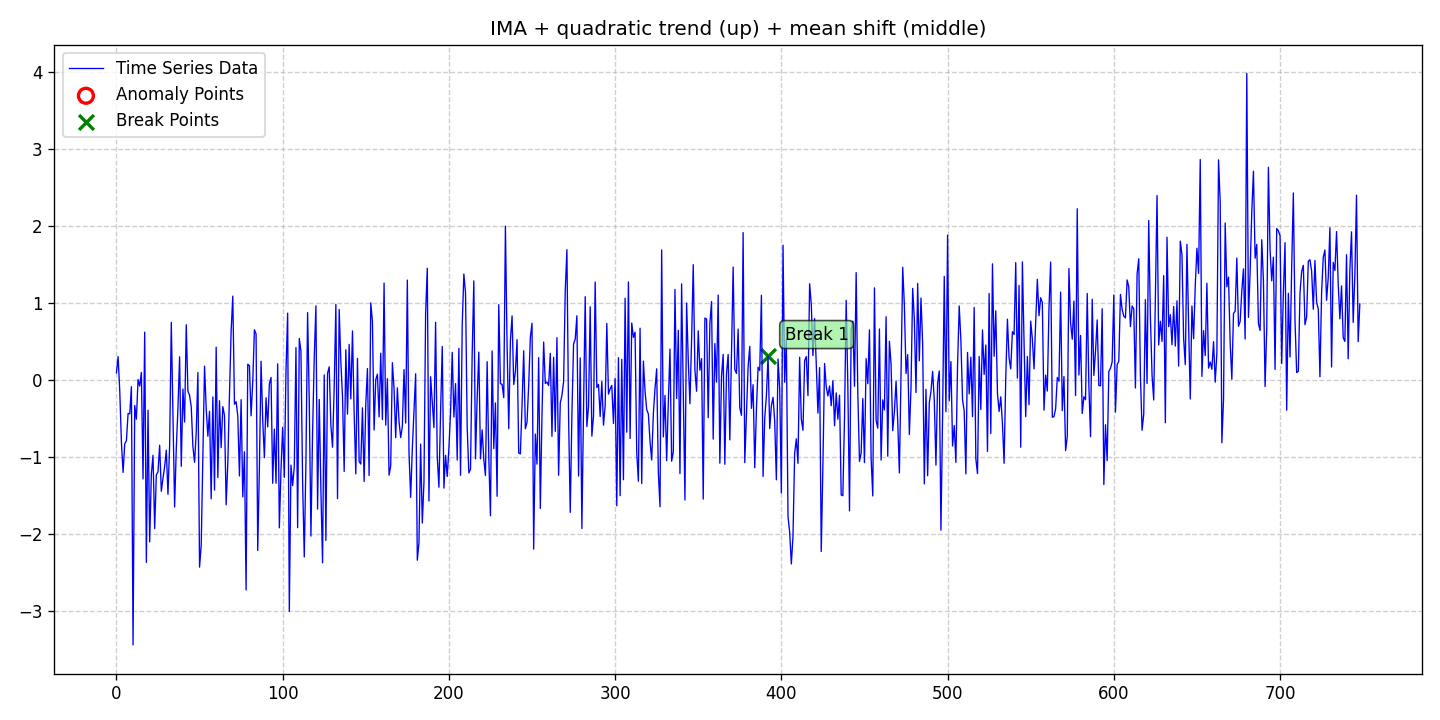

Values plotted in this chart, from the file beside it:
date, data, stationary, det_lin_up, det_lin_down, det_quad, det_cubic, det_exp, det_damped, stoc_trend, volatility, single_seas, multiple_seas, point_anom_single, point_anom_multi, collect_anom, context_anom, mean_shift, var_shift, trend_shift, point_anom_count, point_anom_location, point_anom_point, collect_anom_count
2020-01-01, 0.09385, 0, 0, 0, 1, 0, 0, 0, 1, 0, 0, 0, 0, 0, 0, 0, 1, 0, 0, 0, none, , 0
2020-01-02, 0.3039, 0, 0, 0, 1, 0, 0, 0, 1, 0, 0, 0, 0, 0, 0, 0, 1, 0, 0, 0, none, , 0
2020-01-03, -0.141, 0, 0, 0, 1, 0, 0, 0, 1, 0, 0, 0, 0, 0, 0, 0, 1, 0, 0, 0, none, , 0
2020-01-04, -0.8146, 0, 0, 0, 1, 0, 0, 0, 1, 0, 0, 0, 0, 0, 0, 0, 1, 0, 0, 0, none, , 0
2020-01-05, -1.202, 0, 0, 0, 1, 0, 0, 0, 1, 0, 0, 0, 0, 0, 0, 0, 1, 0, 0, 0, none, , 0
2020-01-06, -0.8294, 0, 0, 0, 1, 0, 0, 0, 1, 0, 0, 0, 0, 0, 0, 0, 1, 0, 0, 0, none, , 0
2020-01-07, -0.7904, 0, 0, 0, 1, 0, 0, 0, 1, 0, 0, 0, 0, 0, 0, 0, 1, 0, 0, 0, none, , 0
2020-01-08, -0.4351, 0, 0, 0, 1, 0, 0, 0, 1, 0, 0, 0, 0, 0, 0, 0, 1, 0, 0, 0, none, , 0
2020-01-09, -0.44, 0, 0, 0, 1, 0, 0, 0, 1, 0, 0, 0, 0, 0, 0, 0, 1, 0, 0, 0, none, , 0
2020-01-10, -0.08666, 0, 0, 0, 1, 0, 0, 0, 1, 0, 0, 0, 0, 0, 0, 0, 1, 0, 0, 0, none, , 0
2020-01-11, -3.445, 0, 0, 0, 1, 0, 0, 0, 1, 0, 0, 0, 0, 0, 0, 0, 1, 0, 0, 0, none, , 0
2020-01-12, -0.3313, 0, 0, 0, 1, 0, 0, 0, 1, 0, 0, 0, 0, 0, 0, 0, 1, 0, 0, 0, none, , 0
2020-01-13, -0.5089, 0, 0, 0, 1, 0, 0, 0, 1, 0, 0, 0, 0, 0, 0, 0, 1, 0, 0, 0, none, , 0
2020-01-14, 0.006362, 0, 0, 0, 1, 0, 0, 0, 1, 0, 0, 0, 0, 0, 0, 0, 1, 0, 0, 0, none, , 0
2020-01-15, -0.07762, 0, 0, 0, 1, 0, 0, 0, 1, 0, 0, 0, 0, 0, 0, 0, 1, 0, 0, 0, none, , 0
2020-01-16, 0.09893, 0, 0, 0, 1, 0, 0, 0, 1, 0, 0, 0, 0, 0, 0, 0, 1, 0, 0, 0, none, , 0
2020-01-17, -1.286, 0, 0, 0, 1, 0, 0, 0, 1, 0, 0, 0, 0, 0, 0, 0, 1, 0, 0, 0, none, , 0
2020-01-18, 0.6228, 0, 0, 0, 1, 0, 0, 0, 1, 0, 0, 0, 0, 0, 0, 0, 1, 0, 0, 0, none, , 0
2020-01-19, -2.372, 0, 0, 0, 1, 0, 0, 0, 1, 0, 0, 0, 0, 0, 0, 0, 1, 0, 0, 0, none, , 0
2020-01-20, -0.3926, 0, 0, 0, 1, 0, 0, 0, 1, 0, 0, 0, 0, 0, 0, 0, 1, 0, 0, 0, none, , 0
2020-01-21, -2.105, 0, 0, 0, 1, 0, 0, 0, 1, 0, 0, 0, 0, 0, 0, 0, 1, 0, 0, 0, none, , 0
2020-01-22, -1.224, 0, 0, 0, 1, 0, 0, 0, 1, 0, 0, 0, 0, 0, 0, 0, 1, 0, 0, 0, none, , 0
2020-01-23, -0.9795, 0, 0, 0, 1, 0, 0, 0, 1, 0, 0, 0, 0, 0, 0, 0, 1, 0, 0, 0, none, , 0
2020-01-24, -1.932, 0, 0, 0, 1, 0, 0, 0, 1, 0, 0, 0, 0, 0, 0, 0, 1, 0, 0, 0, none, , 0
2020-01-25, -1.234, 0, 0, 0, 1, 0, 0, 0, 1, 0, 0, 0, 0, 0, 0, 0, 1, 0, 0, 0, none, , 0
2020-01-26, -1.194, 0, 0, 0, 1, 0, 0, 0, 1, 0, 0, 0, 0, 0, 0, 0, 1, 0, 0, 0, none, , 0
2020-01-27, -0.8478, 0, 0, 0, 1, 0, 0, 0, 1, 0, 0, 0, 0, 0, 0, 0, 1, 0, 0, 0, none, , 0
2020-01-28, -1.447, 0, 0, 0, 1, 0, 0, 0, 1, 0, 0, 0, 0, 0, 0, 0, 1, 0, 0, 0, none, , 0
2020-01-29, -1.276, 0, 0, 0, 1, 0, 0, 0, 1, 0, 0, 0, 0, 0, 0, 0, 1, 0, 0, 0, none, , 0
2020-01-30, -1.128, 0, 0, 0, 1, 0, 0, 0, 1, 0, 0, 0, 0, 0, 0, 0, 1, 0, 0, 0, none, , 0
2020-01-31, -0.9128, 0, 0, 0, 1, 0, 0, 0, 1, 0, 0, 0, 0, 0, 0, 0, 1, 0, 0, 0, none, , 0
2020-02-01, -1.486, 0, 0, 0, 1, 0, 0, 0, 1, 0, 0, 0, 0, 0, 0, 0, 1, 0, 0, 0, none, , 0
2020-02-02, -0.8534, 0, 0, 0, 1, 0, 0, 0, 1, 0, 0, 0, 0, 0, 0, 0, 1, 0, 0, 0, none, , 0
2020-02-03, 0.7497, 0, 0, 0, 1, 0, 0, 0, 1, 0, 0, 0, 0, 0, 0, 0, 1, 0, 0, 0, none, , 0
2020-02-04, -0.4301, 0, 0, 0, 1, 0, 0, 0, 1, 0, 0, 0, 0, 0, 0, 0, 1, 0, 0, 0, none, , 0
2020-02-05, -1.651, 0, 0, 0, 1, 0, 0, 0, 1, 0, 0, 0, 0, 0, 0, 0, 1, 0, 0, 0, none, , 0
2020-02-06, -0.8912, 0, 0, 0, 1, 0, 0, 0, 1, 0, 0, 0, 0, 0, 0, 0, 1, 0, 0, 0, none, , 0
2020-02-07, -0.3652, 0, 0, 0, 1, 0, 0, 0, 1, 0, 0, 0, 0, 0, 0, 0, 1, 0, 0, 0, none, , 0
2020-02-08, 0.3014, 0, 0, 0, 1, 0, 0, 0, 1, 0, 0, 0, 0, 0, 0, 0, 1, 0, 0, 0, none, , 0
2020-02-09, -1.122, 0, 0, 0, 1, 0, 0, 0, 1, 0, 0, 0, 0, 0, 0, 0, 1, 0, 0, 0, none, , 0
2020-02-10, -0.1179, 0, 0, 0, 1, 0, 0, 0, 1, 0, 0, 0, 0, 0, 0, 0, 1, 0, 0, 0, none, , 0
2020-02-11, -0.5468, 0, 0, 0, 1, 0, 0, 0, 1, 0, 0, 0, 0, 0, 0, 0, 1, 0, 0, 0, none, , 0
2020-02-12, 0.7188, 0, 0, 0, 1, 0, 0, 0, 1, 0, 0, 0, 0, 0, 0, 0, 1, 0, 0, 0, none, , 0
2020-02-13, -0.1439, 0, 0, 0, 1, 0, 0, 0, 1, 0, 0, 0, 0, 0, 0, 0, 1, 0, 0, 0, none, , 0
2020-02-14, -0.2, 0, 0, 0, 1, 0, 0, 0, 1, 0, 0, 0, 0, 0, 0, 0, 1, 0, 0, 0, none, , 0
2020-02-15, -0.3462, 0, 0, 0, 1, 0, 0, 0, 1, 0, 0, 0, 0, 0, 0, 0, 1, 0, 0, 0, none, , 0
2020-02-16, -0.8651, 0, 0, 0, 1, 0, 0, 0, 1, 0, 0, 0, 0, 0, 0, 0, 1, 0, 0, 0, none, , 0
2020-02-17, -1.07, 0, 0, 0, 1, 0, 0, 0, 1, 0, 0, 0, 0, 0, 0, 0, 1, 0, 0, 0, none, , 0
2020-02-18, -0.6808, 0, 0, 0, 1, 0, 0, 0, 1, 0, 0, 0, 0, 0, 0, 0, 1, 0, 0, 0, none, , 0
2020-02-19, 0.09725, 0, 0, 0, 1, 0, 0, 0, 1, 0, 0, 0, 0, 0, 0, 0, 1, 0, 0, 0, none, , 0
2020-02-20, -2.434, 0, 0, 0, 1, 0, 0, 0, 1, 0, 0, 0, 0, 0, 0, 0, 1, 0, 0, 0, none, , 0
2020-02-21, -2.148, 0, 0, 0, 1, 0, 0, 0, 1, 0, 0, 0, 0, 0, 0, 0, 1, 0, 0, 0, none, , 0
2020-02-22, -1.01, 0, 0, 0, 1, 0, 0, 0, 1, 0, 0, 0, 0, 0, 0, 0, 1, 0, 0, 0, none, , 0
2020-02-23, 0.1797, 0, 0, 0, 1, 0, 0, 0, 1, 0, 0, 0, 0, 0, 0, 0, 1, 0, 0, 0, none, , 0
2020-02-24, -0.3678, 0, 0, 0, 1, 0, 0, 0, 1, 0, 0, 0, 0, 0, 0, 0, 1, 0, 0, 0, none, , 0
2020-02-25, -0.7306, 0, 0, 0, 1, 0, 0, 0, 1, 0, 0, 0, 0, 0, 0, 0, 1, 0, 0, 0, none, , 0
2020-02-26, -0.4065, 0, 0, 0, 1, 0, 0, 0, 1, 0, 0, 0, 0, 0, 0, 0, 1, 0, 0, 0, none, , 0
2020-02-27, -1.545, 0, 0, 0, 1, 0, 0, 0, 1, 0, 0, 0, 0, 0, 0, 0, 1, 0, 0, 0, none, , 0
2020-02-28, -0.2194, 0, 0, 0, 1, 0, 0, 0, 1, 0, 0, 0, 0, 0, 0, 0, 1, 0, 0, 0, none, , 0
2020-02-29, -1.431, 0, 0, 0, 1, 0, 0, 0, 1, 0, 0, 0, 0, 0, 0, 0, 1, 0, 0, 0, none, , 0
... 689 more rows
